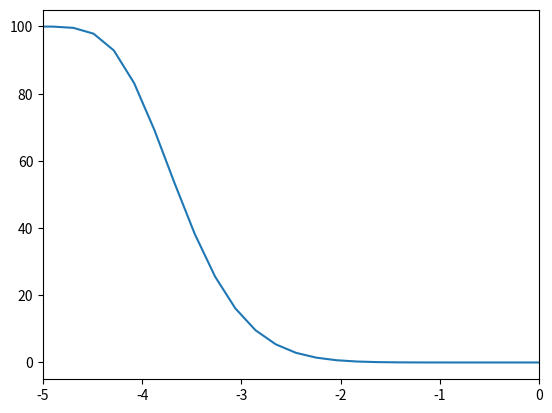

Reproduce this figure in Python.
#!/usr/bin/env python

import numpy as np
import matplotlib.pyplot as plt

def slope(P50, which='Christoffersen'):
    """
    Finds the slope of a plant's vulnerability curve, using the water potential
    associated with a 50% decrease in hydraulic conductance as well as a
    statistical relationship, either updated from Christoffersen et al. (2016),
    which was specifically developped for tropical forests, or from
    Martin-StPaul et al. (2017), which was not developped with an eye to
    tropical forests.

    Arguments:
    ----------
    P50: float
        water potential at 50% decrease in hydraulic conductance [-MPa]

    Returns:
    --------
    sl: float
        the slope of the plant's vulnerability curve [% MPa-1]
    """
    if which == 'Christoffersen':
        slope = 65.15 * (P50) ** (-1.25) # % MPa-1 (Christoffersen, pers. com.)
    if which == 'Martin-StPaul':
        slope = 16. + np.exp(-P50) * 1092 # % MPa-1 (Martin-StPaul et al. 2017)

    return -slope

def get_P88(Px1, Px2, x1, x2):
    """
    Finds the leaf water potential associated with a specific x% decrease in
    hydraulic conductance, using the plant vulnerability curve.
    Arguments:
    ----------
    Px: float
        leaf water potential [MPa] at which x% decrease in hydraulic conductance
        is observed
    x: float
        percentage loss in hydraulic conductance
    Returns:
    --------
    P88: float
        leaf water potential [MPa] at which 88% decrease in hydraulic
        conductance is observed
    """
    Px1 = np.abs(Px1)
    Px2 = np.abs(Px2)
    x1 /= 100. # normalise between 0-1
    x2 /= 100.
    # c is derived from both expressions of b
    try:
        c = np.log(np.log(1. - x1) / np.log(1. - x2)) / (np.log(Px1) -
                                                         np.log(Px2))
    except ValueError:
        c = np.log(np.log(1. - x2) / np.log(1. - x1)) / (np.log(Px2) -
                                                         np.log(Px1))
    b = Px1 / ((- np.log(1 - x1)) ** (1. / c))
    P88 = -b * ((- np.log(0.12)) ** (1. / c)) # MPa
    return P88

def get_weibull_params(p12=None, p50=None, p88=None):
    """
    Calculate the Weibull sensitivity (b) and shape (c) parameters
    """
    print(p12, p50, p88)
    if p12 is not None and p50 is not None:
        px1 = p12
        x1 = 12. / 100.
        px2 = p50
        x2 = 50. / 100.
    elif p12 is not None and p88 is not None:
        px1 = p12
        x1 = 12. / 100.
        px2 = p88
        x2 = 88. / 100.
    elif p50 is not None and p88 is not None:
        px1 = p50
        x1 = 50. / 100.
        px2 = p88
        x2 = 88. / 100.

    num = np.log(np.log(1. - x1) / np.log(1. - x2))
    den = np.log(px1) - np.log(px2)
    c = num / den

    b = px1 / ((-np.log(1 - x1))**(1. / c))

    return b, c

def get_weibull_params_cavit(p50, p98):
    """
    Calculate the Weibull sensitivity (b) and shape (c) parameters
    """

    px1 = p50
    x1 = 50. / 100.
    px2 = p98
    x2 = 98. / 100.

    num = np.log(np.log(1. - x1) / np.log(1. - x2))
    den = np.log(px1) - np.log(px2)
    c = num / den

    b = px1 / ((-np.log(1 - x1))**(1. / c))

    return b, c


p12 = -3.08
p50 = -3.63
p98 = -4.5
Kmax = 2.0

(b, c) = get_weibull_params(p12=np.abs(p12), p50=np.abs(p50))
print(b, c)

(b, c) = get_weibull_params_cavit(np.abs(p50), np.abs(p98))
print(b, c)


p = np.linspace(-10, 0.0)
weibull = np.exp(-(-p / b)**c)
Kplant = Kmax * weibull
plc = 100.0 * (1.0 - Kplant / Kmax)
plt.plot(p, plc)
plt.xlim(-5, 0)

plt.show()
